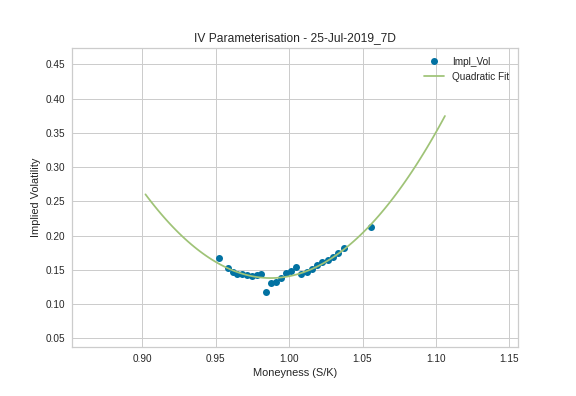

Values plotted in this chart, from the file beside it:
, index, Moneyness, T, Spot, Strike, Impl_Vol, Date, Tenor
15, 11, 0.9522, 0.01918, 29043, 30500, 0.1668, 25-Jul-2019, 7D
16, 12, 0.9585, 0.01918, 29043, 30300, 0.1533, 25-Jul-2019, 7D
17, 13, 0.9617, 0.01918, 29043, 30200, 0.1472, 25-Jul-2019, 7D
18, 14, 0.9649, 0.01918, 29043, 30100, 0.1442, 25-Jul-2019, 7D
19, 15, 0.9681, 0.01918, 29043, 30000, 0.1437, 25-Jul-2019, 7D
20, 2, 0.9713, 0.01918, 29043, 29900, 0.1417, 25-Jul-2019, 7D
21, 3, 0.9746, 0.01918, 29043, 29800, 0.1408, 25-Jul-2019, 7D
22, 4, 0.9779, 0.01918, 29043, 29700, 0.1428, 25-Jul-2019, 7D
23, 5, 0.9812, 0.01918, 29043, 29600, 0.1438, 25-Jul-2019, 7D
24, 3, 0.9845, 0.01918, 29043, 29500, 0.1177, 25-Jul-2019, 7D
25, 4, 0.9879, 0.01918, 29043, 29400, 0.1302, 25-Jul-2019, 7D
26, 5, 0.9912, 0.01918, 29043, 29300, 0.132, 25-Jul-2019, 7D
27, 6, 0.9946, 0.01918, 29043, 29200, 0.1375, 25-Jul-2019, 7D
28, 7, 0.998, 0.01918, 29043, 29100, 0.1452, 25-Jul-2019, 7D
29, 8, 1.001, 0.01918, 29043, 29000, 0.1481, 25-Jul-2019, 7D
30, 9, 1.005, 0.01918, 29043, 28900, 0.1539, 25-Jul-2019, 7D
31, 10, 1.008, 0.01918, 29043, 28800, 0.1437, 25-Jul-2019, 7D
32, 9, 1.012, 0.01918, 29043, 28700, 0.1467, 25-Jul-2019, 7D
33, 8, 1.015, 0.01918, 29043, 28600, 0.1515, 25-Jul-2019, 7D
34, 7, 1.019, 0.01918, 29043, 28500, 0.1564, 25-Jul-2019, 7D
35, 6, 1.023, 0.01918, 29043, 28400, 0.1614, 25-Jul-2019, 7D
36, 5, 1.026, 0.01918, 29043, 28300, 0.164, 25-Jul-2019, 7D
37, 4, 1.03, 0.01918, 29043, 28200, 0.1684, 25-Jul-2019, 7D
38, 14, 1.034, 0.01918, 29043, 28100, 0.1746, 25-Jul-2019, 7D
39, 13, 1.037, 0.01918, 29043, 28000, 0.1814, 25-Jul-2019, 7D
40, 12, 1.056, 0.01918, 29043, 27500, 0.2118, 25-Jul-2019, 7D
